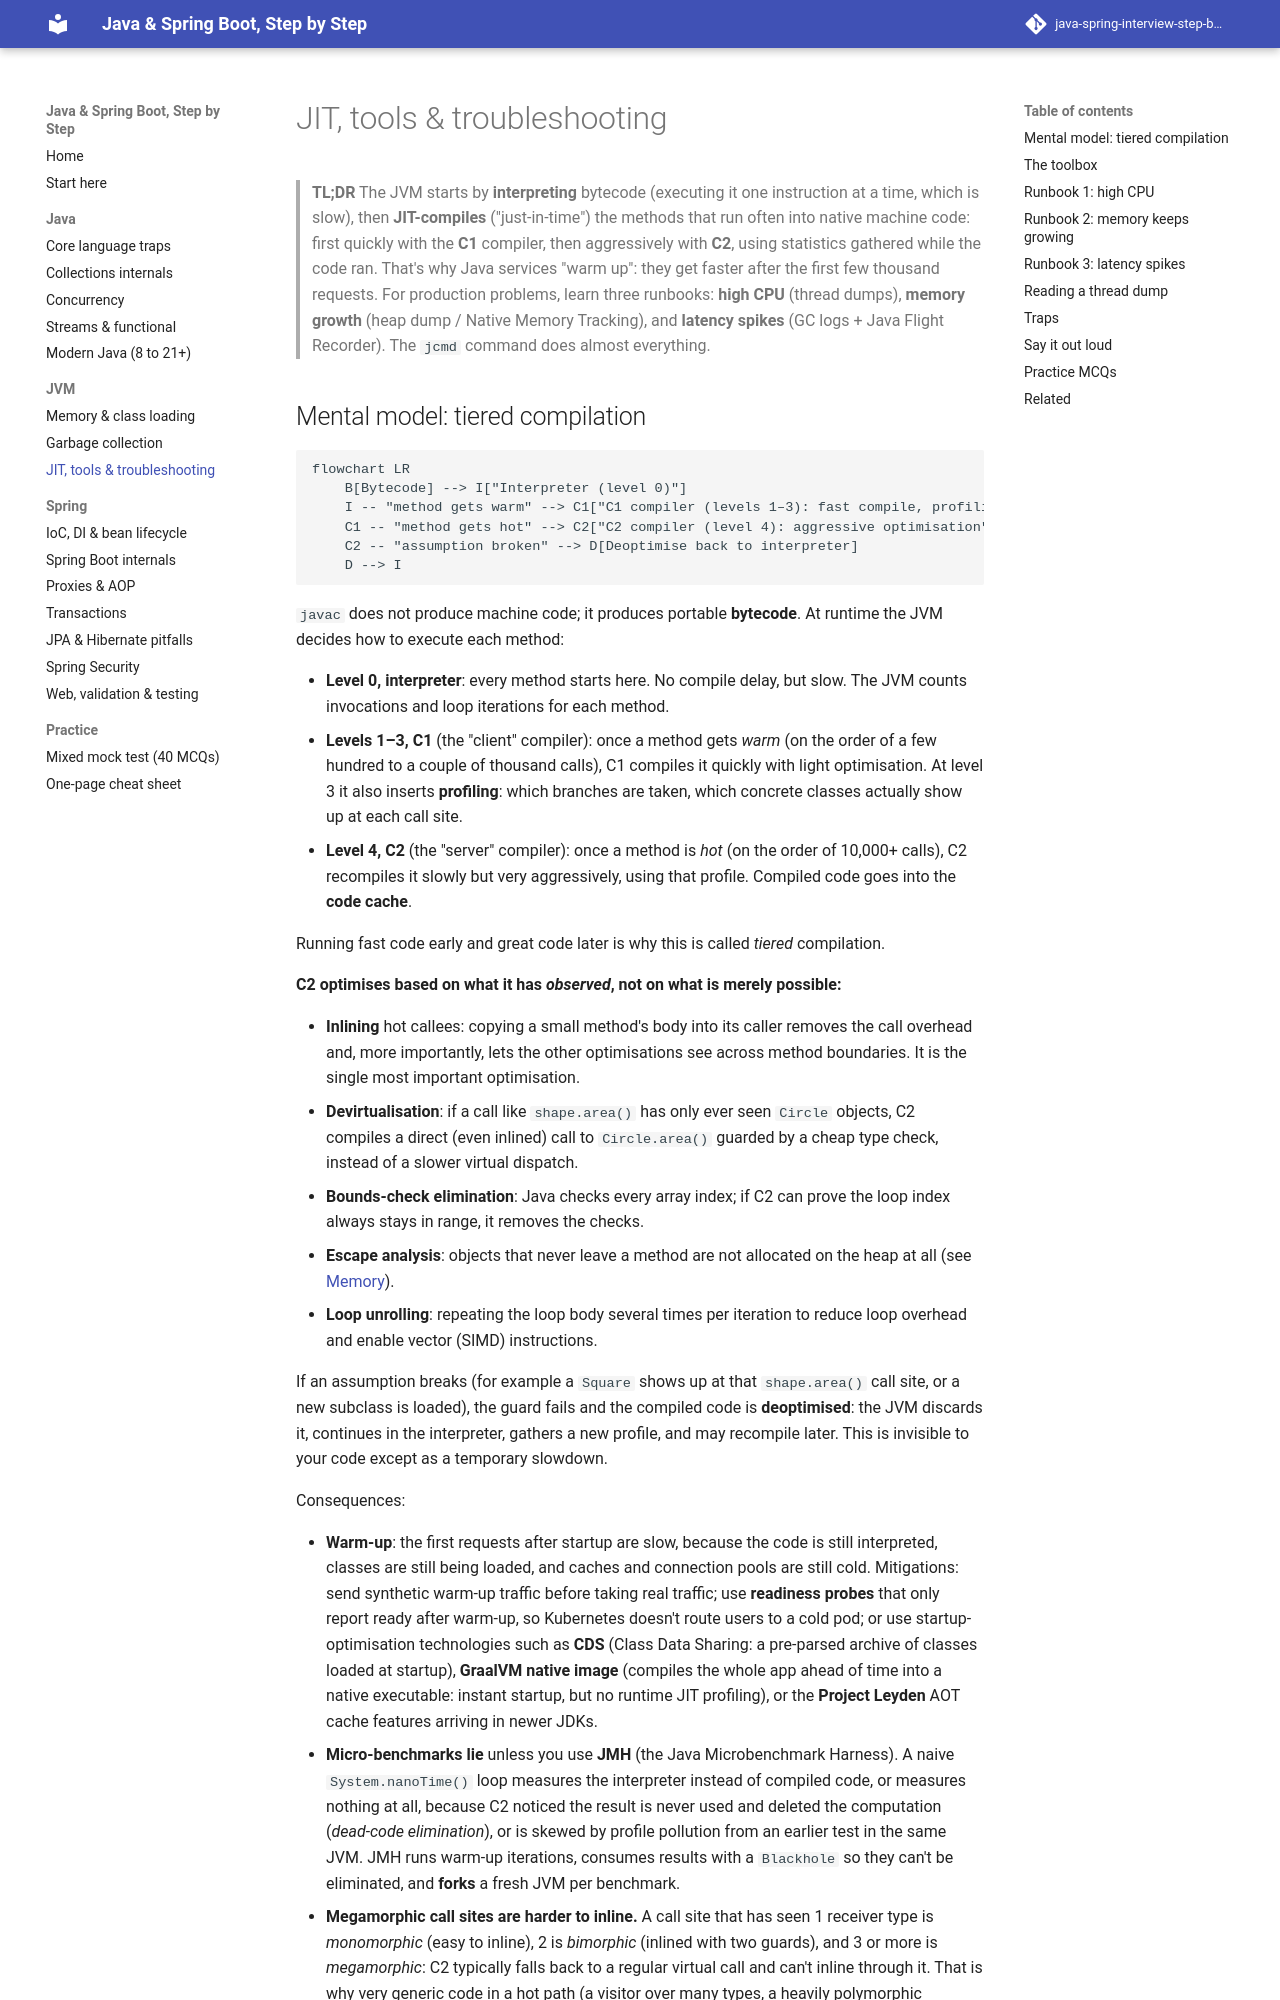

repository: khanhafizurrahman32/java-spring-interview-step-by-step · page: jvm/03-performance-troubleshooting/index.html · generator: mkdocs

# JIT, tools & troubleshooting

> **TL;DR** The JVM starts by **interpreting** bytecode (executing it one instruction at a time, which is slow), then **JIT-compiles** ("just-in-time") the methods that run often into native machine code: first quickly with the **C1** compiler, then aggressively with **C2**, using statistics gathered while the code ran. That's why Java services "warm up": they get faster after the first few thousand requests. For production problems, learn three runbooks: **high CPU** (thread dumps), **memory growth** (heap dump / Native Memory Tracking), and **latency spikes** (GC logs + Java Flight Recorder). The `jcmd` command does almost everything.
